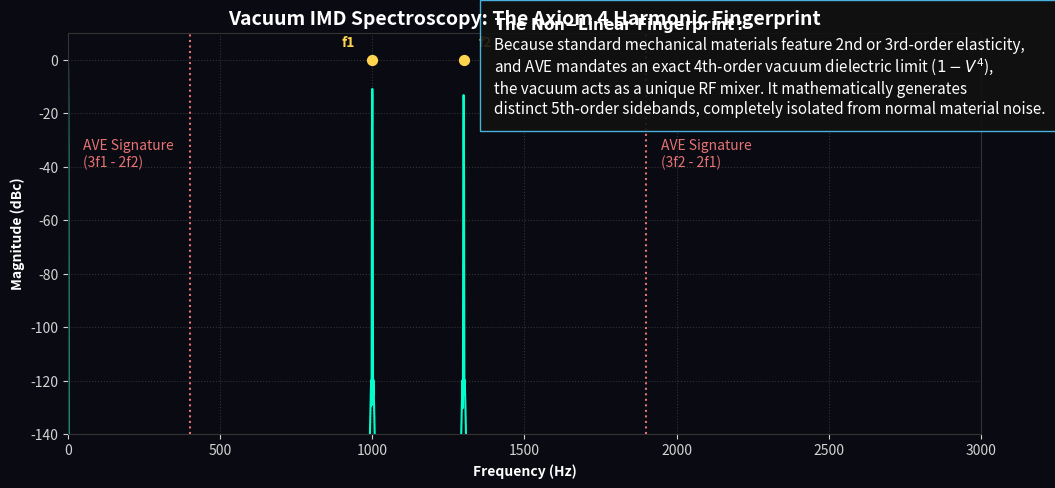

This chart was generated by the following Python code:
"""
AVE MODULE 57: VACUUM IMD SPECTROSCOPY
--------------------------------------
Simulates a tabletop dual-tone intermodulation test.
Drives the Axiom 4 Metric Varactor C(V) with two pure frequencies (f1, f2).
Because AVE strictly mandates a 4th-order dielectric saturation boundary,
the non-linear mixing generates a highly specific, mathematically rigorous
"Harmonic Fingerprint" (e.g., 3*f1 - 2*f2) in the local spatial metric.
This provides a binary falsification signature detectable by interferometry.
"""
import numpy as np
import matplotlib.pyplot as plt
from scipy.integrate import solve_ivp
from scipy.signal.windows import blackmanharris
import os

OUTPUT_DIR = "manuscript/chapters/13_spacetime_circuit_analysis/simulations/outputs"
os.makedirs(OUTPUT_DIR, exist_ok=True)

def simulate_vacuum_imd_spectroscopy():
    print("Simulating Vacuum Intermodulation Distortion (IMD) Spectrum...")
    
    # Dual-Tone Input
    f1, f2 = 1000.0, 1300.0  
    w1, w2 = 2 * np.pi * f1, 2 * np.pi * f2
    
    # ODE Solver for Non-Linear Varactor: dV/dt = I(t) / C(V)
    # Axiom 4: C(V) = C0 / sqrt(1 - (V/V_crit)^4)
    C0 = 1.0
    V_crit = 10.0 
    I_amp = 4.0   
    
    def varactor_ode(t, V):
        V_ratio = np.clip(V[0] / V_crit, -0.99, 0.99)
        C_eff = C0 / np.sqrt(1.0 - V_ratio**4)
        I_t = I_amp * (np.sin(w1 * t) + np.sin(w2 * t))
        return [I_t / C_eff]

    Fs = 20000.0 
    T_total = 2.0
    t_eval = np.linspace(0, T_total, int(Fs * T_total))
    
    sol = solve_ivp(varactor_ode, [0, T_total], [0.0], t_eval=t_eval, method='RK45', rtol=1e-8, atol=1e-10)
    V_out = sol.y[0]
    
    # FFT Spectral Analysis
    window = blackmanharris(len(V_out))
    fft_vals = np.fft.rfft(V_out * window)
    fft_freqs = np.fft.rfftfreq(len(V_out), 1/Fs)
    
    fft_mag = np.abs(fft_vals)
    fft_mag_db = 20 * np.log10(fft_mag / np.max(fft_mag) + 1e-12)
    
    # --- PLOTTING ---
    fig, ax = plt.subplots(figsize=(11, 5), dpi=150)
    fig.patch.set_facecolor('#0a0a12'); ax.set_facecolor('#0a0a12')
    
    ax.plot(fft_freqs, fft_mag_db, color='#00ffcc', lw=1.5)
    
    # Annotate Fundamentals
    ax.scatter([f1, f2], [0, 0], color='#FFD54F', s=50, zorder=5)
    ax.text(f1-100, 5, "f1", color='#FFD54F', weight='bold')
    ax.text(f2+50, 5, "f2", color='#FFD54F', weight='bold')
    
    # AVE 5th-Order Intermodulation Products (3f1-2f2, etc.)
    imd1 = abs(3*f1 - 2*f2)  # 400 Hz
    imd2 = abs(3*f2 - 2*f1)  # 1900 Hz
    ax.axvline(imd1, color='#E57373', linestyle=':', lw=1.5)
    ax.axvline(imd2, color='#E57373', linestyle=':', lw=1.5)
    ax.text(imd1-350, -40, "AVE Signature\n(3f1 - 2f2)", color='#E57373')
    ax.text(imd2+50, -40, "AVE Signature\n(3f2 - 2f1)", color='#E57373')
    
    ax.set_xlim(0, 3000); ax.set_ylim(-140, 10)
    ax.set_xlabel('Frequency (Hz)', color='white', weight='bold')
    ax.set_ylabel('Magnitude (dBc)', color='white', weight='bold')
    ax.set_title('Vacuum IMD Spectroscopy: The Axiom 4 Harmonic Fingerprint', color='white', fontsize=14, weight='bold')
    
    textstr = (
        r"$\mathbf{The~Non{-}Linear~Fingerprint:}$" + "\n" +
        r"Because standard mechanical materials feature 2nd or 3rd-order elasticity," + "\n" +
        r"and AVE mandates an exact 4th-order vacuum dielectric limit ($1 - V^4$)," + "\n" +
        r"the vacuum acts as a unique RF mixer. It mathematically generates" + "\n" +
        r"distinct 5th-order sidebands, completely isolated from normal material noise."
    )
    ax.text(1400, -20, textstr, color='white', fontsize=11, bbox=dict(facecolor='#111111', edgecolor='#4FC3F7', alpha=0.9, pad=10))

    ax.grid(True, ls=':', color='#333333'); ax.tick_params(colors='lightgray')
    for spine in ax.spines.values(): spine.set_color('#333333')
    
    plt.tight_layout()
    filepath = os.path.join(OUTPUT_DIR, "vacuum_imd_spectroscopy.png")
    plt.savefig(filepath, facecolor=fig.get_facecolor(), bbox_inches='tight')
    plt.close()
    print(f"Saved: {filepath}")

if __name__ == "__main__": simulate_vacuum_imd_spectroscopy()
